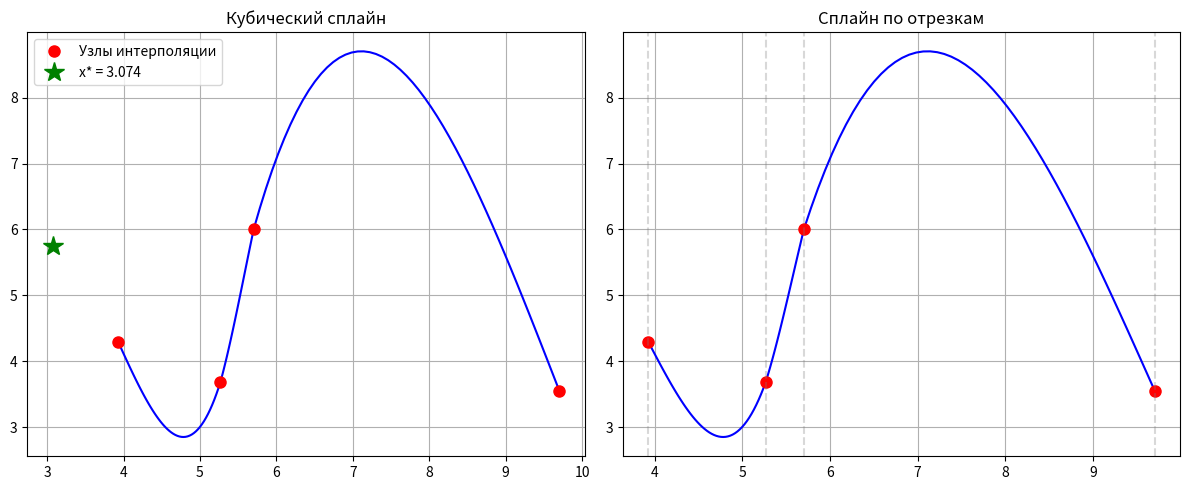

Write Python code to recreate this figure.
# **Вариант 41** (x* = 3,074)
# 
# | i | x_i   | y_i   |
# |---|-------|-------|
# | 1 | 5.267 | 3.682 |
# | 2 | 3.928 | 4.298 |
# | 3 | 9.702 | 3.554 |
# | 4 | 5.704 | 6.008 |

import matplotlib.pyplot as plt

data = [(5.267, 3.682), (3.928, 4.298), (9.702, 3.554), (5.704, 6.008)]
data.sort()
x = [p[0] for p in data]
y = [p[1] for p in data]
n = len(x) - 1
x_star = 3.074

# Вычисление h_i
h = [x[i+1] - x[i] for i in range(n)]

# Система для нахождения c_i (метод прогонки)
# Естественные граничные условия: c_0 = c_n = 0
a = [0] * (n + 1)
b = [1] + [2 * (h[i-1] + h[i]) for i in range(1, n)] + [1]
c = [0] + [h[i] for i in range(1, n)] + [0]
d = [0] + [3 * ((y[i+1] - y[i]) / h[i] - (y[i] - y[i-1]) / h[i-1]) for i in range(1, n)] + [0]

for i in range(1, n):
    a[i] = h[i-1]

# Прогонка
alpha = [0] * (n + 1)
beta = [0] * (n + 1)
for i in range(1, n + 1):
    alpha[i] = c[i] / (b[i] - a[i] * alpha[i-1])
    beta[i] = (d[i] + a[i] * beta[i-1]) / (b[i] - a[i] * alpha[i-1])

coef_c = [0] * (n + 1)
for i in range(n - 1, -1, -1):
    coef_c[i] = alpha[i] * coef_c[i+1] + beta[i]

# Вычисление коэффициентов a, b, d
coef_a = y[:]
coef_b = [(y[i+1] - y[i]) / h[i] - h[i] * (coef_c[i+1] + 2 * coef_c[i]) / 3 for i in range(n)]
coef_d = [(coef_c[i+1] - coef_c[i]) / (3 * h[i]) for i in range(n)]

# Поиск отрезка для x*
idx = 0
for i in range(n):
    if x[i] <= x_star <= x[i+1]:
        idx = i
        break

# Вычисление значения сплайна в x*
dx = x_star - x[idx]
S_x_star = coef_a[idx] + coef_b[idx] * dx + coef_c[idx] * dx**2 + coef_d[idx] * dx**3

print(f"Значение сплайна в точке x* = {x_star}: S(x*) = {S_x_star:.6f}")
print(f"\nКоэффициенты сплайна на отрезке [{x[idx]}, {x[idx+1]}]:")
print(f"a = {coef_a[idx]:.6f}")
print(f"b = {coef_b[idx]:.6f}")
print(f"c = {coef_c[idx]:.6f}")
print(f"d = {coef_d[idx]:.6f}")

# Графики
plt.figure(figsize=(12, 5))

plt.subplot(1, 2, 1)
for i in range(n):
    x_seg = [x[i] + j * h[i] / 50 for j in range(51)]
    y_seg = [coef_a[i] + coef_b[i] * (xi - x[i]) + coef_c[i] * (xi - x[i])**2 + coef_d[i] * (xi - x[i])**3 for xi in x_seg]
    plt.plot(x_seg, y_seg, 'b-')
plt.plot(x, y, 'ro', label='Узлы интерполяции', markersize=8)
plt.plot(x_star, S_x_star, 'g*', markersize=15, label=f'x* = {x_star}')
plt.grid(True)
plt.legend()
plt.title('Кубический сплайн')

plt.subplot(1, 2, 2)
for i in range(n):
    x_seg = [x[i] + j * h[i] / 50 for j in range(51)]
    y_seg = [coef_a[i] + coef_b[i] * (xi - x[i]) + coef_c[i] * (xi - x[i])**2 + coef_d[i] * (xi - x[i])**3 for xi in x_seg]
    plt.plot(x_seg, y_seg, 'b-', label=f'Отрезок {i+1}' if i < n else '')
plt.plot(x, y, 'ro', markersize=8)
for i in range(n):
    plt.axvline(x[i], color='gray', linestyle='--', alpha=0.3)
plt.axvline(x[n], color='gray', linestyle='--', alpha=0.3)
plt.grid(True)
plt.title('Сплайн по отрезкам')

plt.tight_layout()
plt.show()